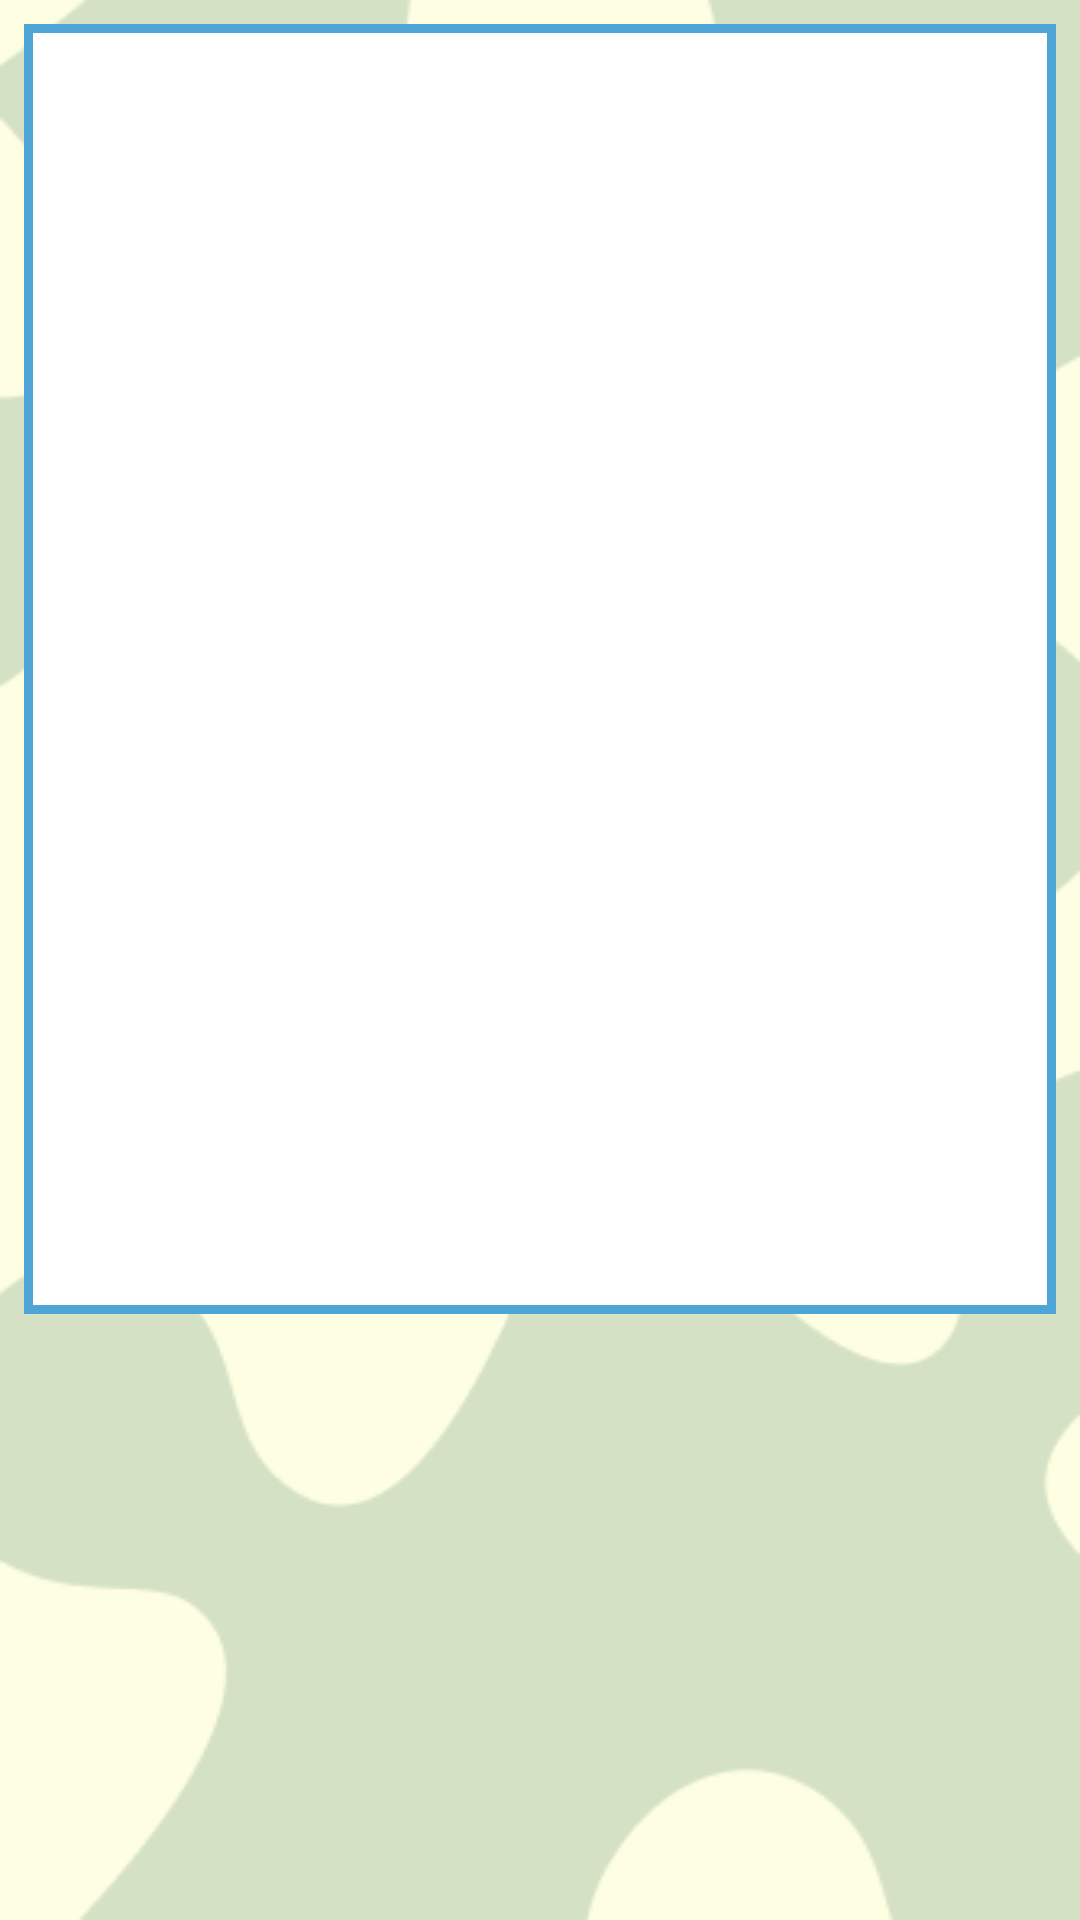

Produce the Android XML layout that renders to this screen, including the resource entries it uses.
<!-- AndroidManifest.xml: application theme Theme.Jigsaw_puzzle -->
<!-- res/layout/activity_puzzle.xml -->
<?xml version="1.0" encoding="utf-8"?>
<androidx.constraintlayout.widget.ConstraintLayout
    xmlns:android="http://schemas.android.com/apk/res/android"
    xmlns:app="http://schemas.android.com/apk/res-auto"
    xmlns:tools="http://schemas.android.com/tools"
    android:layout_width="match_parent"
    android:layout_height="match_parent"
    tools:context="com.example.jigsaw_puzzle.PuzzleActivity"
    android:background="@drawable/bg">

    <ImageView
        android:layout_width="0dp"
        android:layout_height="0dp"
        android:layout_marginEnd="8dp"
        android:layout_marginStart="8dp"
        android:layout_marginTop="8dp"
        android:alpha="1.0"
        app:layout_constraintDimensionRatio="H,4:5"
        app:layout_constraintLeft_toLeftOf="parent"
        app:layout_constraintRight_toRightOf="parent"
        app:layout_constraintTop_toTopOf="parent"
        app:srcCompat="@drawable/border" />

    <ImageView
        android:id="@+id/imageView"
        android:layout_width="0dp"
        android:layout_height="0dp"
        android:layout_marginEnd="16dp"
        android:layout_marginStart="16dp"
        android:layout_marginTop="18dp"
        android:scaleType="centerCrop"
        app:layout_constraintDimensionRatio="H,4:5"
        app:layout_constraintEnd_toEndOf="parent"
        app:layout_constraintLeft_toLeftOf="parent"
        app:layout_constraintRight_toRightOf="parent"
        app:layout_constraintStart_toStartOf="parent"
        app:layout_constraintTop_toTopOf="parent"
        android:alpha="0.5" />

    <RelativeLayout
        android:id="@+id/layout"
        android:layout_width="match_parent"
        android:layout_height="match_parent"
        app:layout_constraintBottom_toBottomOf="parent"
        app:layout_constraintLeft_toLeftOf="parent"
        app:layout_constraintRight_toRightOf="parent"
        app:layout_constraintTop_toTopOf="parent">
    </RelativeLayout>

</androidx.constraintlayout.widget.ConstraintLayout>
<!-- resources referenced by this layout -->
<resources>
  <!-- drawable bg: png bitmap (drawable, 10631 bytes) -->
  <!-- drawable border (drawable) -->
  <?xml version="1.0" encoding="utf-8"?>
  <shape xmlns:android="http://schemas.android.com/apk/res/android" android:shape="rectangle" >
      <solid android:color="@android:color/white" />
      <stroke android:width="3dp" android:color="#4fa5d5"/>
  
  </shape>
  <style name="Theme.Jigsaw_puzzle" parent="Theme.MaterialComponents.Light.NoActionBar">
          
          <item name="colorPrimary">@color/primaryColor</item>
          <item name="colorPrimaryVariant">@color/primaryDarkColor</item>
          <item name="colorOnPrimary">@color/primaryTextColor</item>
          
          <item name="colorSecondary">@color/secondaryColor</item>
          <item name="colorSecondaryVariant">@color/secondaryDarkColor</item>
          <item name="colorOnSecondary">@color/secondaryTextColor</item>
          
          <item name="android:statusBarColor" tools:targetApi="l">?attr/colorPrimaryVariant</item>
          
  
          <item name="android:fontFamily">@font/pangolin</item>
  
  
      </style>
  <color name="primaryColor">#2C6E49</color>
  <color name="primaryDarkColor">#087f23</color>
  <color name="primaryTextColor">#000000</color>
  <color name="secondaryColor">#E8FFF2</color>
  <color name="secondaryDarkColor">#94af76</color>
  <color name="secondaryTextColor">#000000</color>
</resources>
